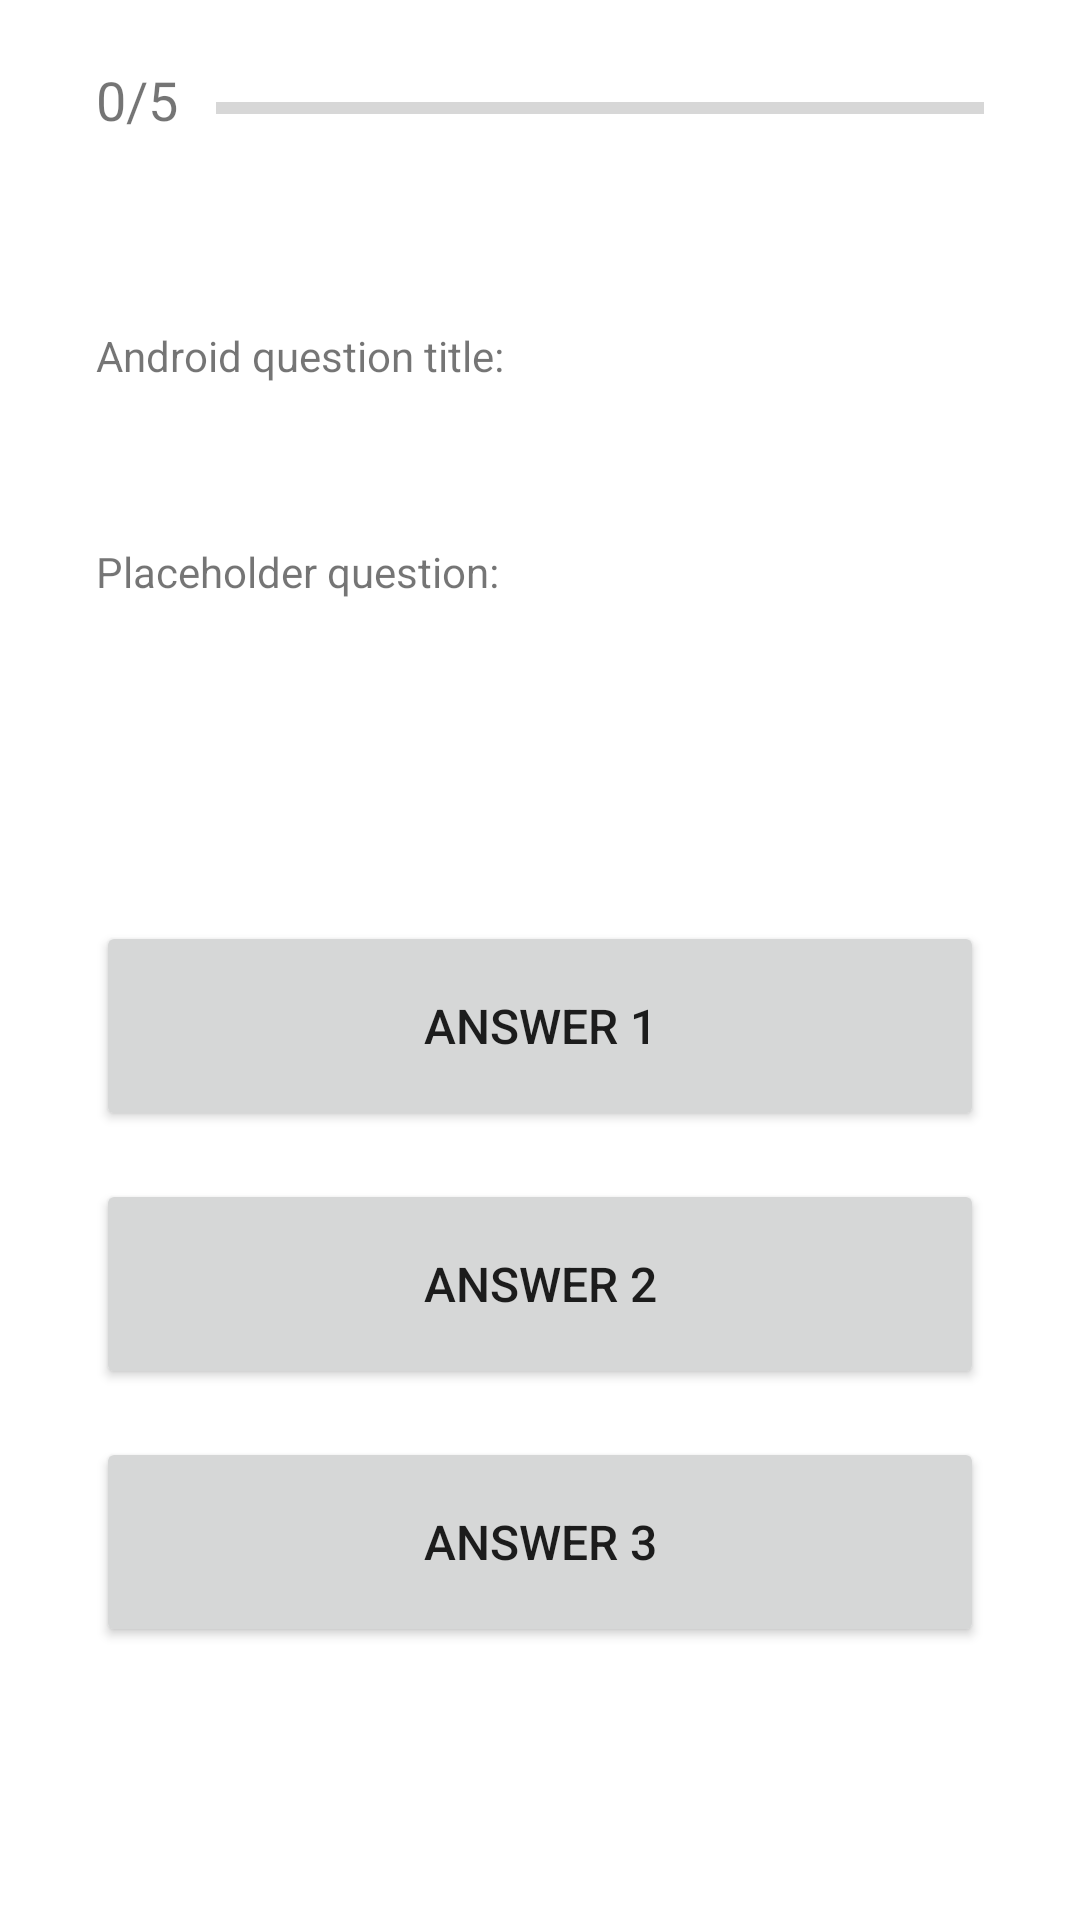

Write the Android layout XML for this screen, with the resource values it uses.
<!-- AndroidManifest.xml: application theme Theme.Task31C -->
<!-- res/layout/activity_quiz3.xml -->
<?xml version="1.0" encoding="utf-8"?>

<androidx.appcompat.widget.LinearLayoutCompat xmlns:android="http://schemas.android.com/apk/res/android"
    xmlns:app="http://schemas.android.com/apk/res-auto"
    xmlns:tools="http://schemas.android.com/tools"
    android:layout_width="match_parent"
    android:layout_height="match_parent"
    android:orientation="vertical"
    tools:context=".Quiz3">

    <LinearLayout
        android:layout_width="match_parent"
        android:layout_height="wrap_content"
        android:layout_marginTop="5dp"
        android:layout_marginLeft="16dp"
        android:layout_marginRight="16dp"
        android:layout_marginBottom="16dp"
        android:orientation="horizontal"
        >

        <TextView
            android:id="@+id/progressBarCurrentTextView"
            android:layout_width="30dp"
            android:layout_height="40dp"
            android:background="@color/white"
            android:textSize="18sp"
            android:layout_marginTop="16dp"
            android:layout_marginLeft="16dp"
            android:layout_marginRight="10dp"
            android:text="0/5 "
            />

        <ProgressBar
            android:id="@+id/progressBar"
            android:layout_width="match_parent"
            android:layout_height="30dp"
            android:layout_marginTop="16dp"
            android:layout_marginLeft="0dp"
            android:layout_marginRight="16dp"
            style="?android:attr/progressBarStyleHorizontal"
            />

    </LinearLayout>

    <LinearLayout
        android:layout_width="match_parent"
        android:layout_height="wrap_content"
        android:layout_marginTop="16dp"
        android:layout_marginLeft="16dp"
        android:layout_marginRight="16dp"
        android:layout_marginBottom="0dp"
        android:orientation="horizontal"
        >

        <TextView
            android:id="@+id/questionPreTitleTextView"
            android:layout_width="140dp"
            android:layout_height="40dp"
            android:background="@color/white"
            android:textSize="14sp"
            android:layout_marginTop="16dp"
            android:layout_marginLeft="16dp"
            android:layout_marginRight="0dp"
            android:text="Android question title: "
            />
        <TextView
            android:id="@+id/questionTitleTextView"
            android:layout_width="200dp"
            android:layout_height="40dp"
            android:background="@color/white"
            android:textSize="14sp"
            android:layout_marginTop="16dp"
            android:layout_marginLeft="2dp"
            android:layout_marginRight="10dp"
            android:text=""
            />

    </LinearLayout>

    <LinearLayout
        android:layout_width="match_parent"
        android:layout_height="wrap_content"
        android:layout_marginTop="16dp"
        android:layout_marginLeft="16dp"
        android:layout_marginRight="16dp"
        android:layout_marginBottom="16dp"
        android:orientation="vertical"
        >

        <TextView
            android:id="@+id/questionTextView"
            android:layout_width="match_parent"
            android:layout_height="110dp"
            android:background="@color/white"
            android:textSize="14sp"
            android:layout_marginTop="16dp"
            android:layout_marginLeft="16dp"
            android:layout_marginRight="16dp"
            android:text="Placeholder question: "
            />

        <Button
            android:id="@+id/answer1Button"
            android:layout_width="match_parent"
            android:layout_height="70dp"
            android:textSize="16sp"
            android:layout_marginTop="16dp"
            android:layout_marginLeft="16dp"
            android:layout_marginRight="16dp"
            android:text="Answer 1"
            android:onClick="answer1Button"
            />

        <Button
            android:id="@+id/answer2Button"
            android:layout_width="match_parent"
            android:layout_height="70dp"
            android:textSize="16sp"
            android:layout_marginTop="16dp"
            android:layout_marginLeft="16dp"
            android:layout_marginRight="16dp"
            android:text="Answer 2"
            android:onClick="answer2Button"
            />

        <Button
            android:id="@+id/answer3Button"
            android:layout_width="match_parent"
            android:layout_height="70dp"
            android:textSize="16sp"
            android:layout_marginTop="16dp"
            android:layout_marginLeft="16dp"
            android:layout_marginRight="16dp"
            android:text="Answer 3"
            android:onClick="answer3Button"
            />

        <Button
            android:id="@+id/submitButton"
            android:layout_width="match_parent"
            android:layout_height="70dp"
            android:textSize="16sp"
            android:layout_marginLeft="16dp"
            android:layout_marginTop="95dp"
            android:layout_marginRight="16dp"
            android:text="Submit"
            android:onClick="submitButton"
            />

    </LinearLayout>

</androidx.appcompat.widget.LinearLayoutCompat>
<!-- resources referenced by this layout -->
<resources>
  <color name="white">#FFFFFFFF</color>
  <style name="Theme.Task31C" parent="Theme.MaterialComponents.DayNight.DarkActionBar">
          
          <item name="colorPrimary">@color/grey</item>
          <item name="colorPrimaryVariant">@color/purple_700</item>
          <item name="colorOnPrimary">@color/black</item>
          
          <item name="colorSecondary">@color/teal_200</item>
          <item name="colorSecondaryVariant">@color/teal_700</item>
          <item name="colorOnSecondary">@color/black</item>
          
          <item name="android:statusBarColor" tools:targetApi="l">?attr/colorPrimaryVariant</item>
          
      </style>
  <color name="grey">#9E9A9B</color>
  <color name="purple_700">#FF3700B3</color>
  <color name="black">#FF000000</color>
  <color name="teal_200">#FF03DAC5</color>
  <color name="teal_700">#FF018786</color>
</resources>
